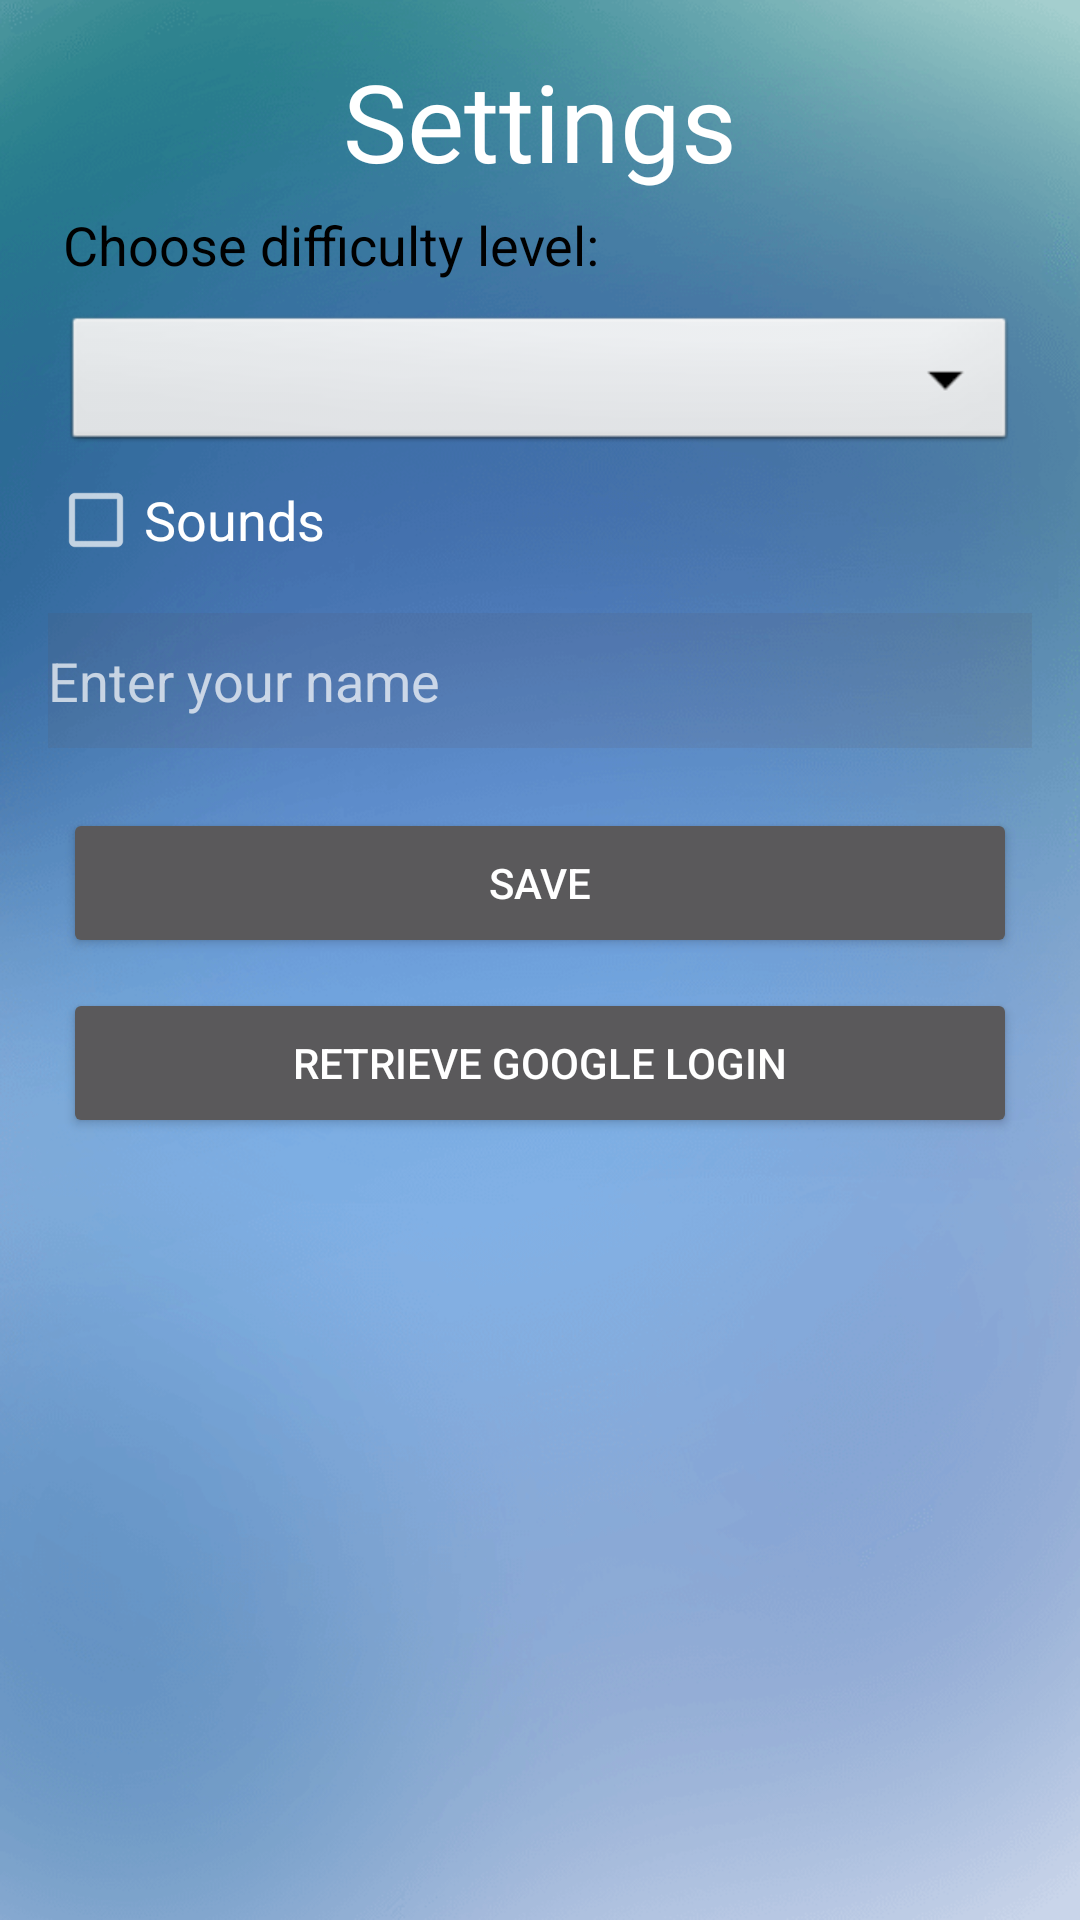

Produce the Android XML layout that renders to this screen, including the resource entries it uses.
<!-- AndroidManifest.xml: application theme Theme.AppCompat.NoActionBar -->
<!-- res/layout/activity_settings.xml -->
<?xml version="1.0" encoding="utf-8"?>
<LinearLayout xmlns:android="http://schemas.android.com/apk/res/android"
    xmlns:app="http://schemas.android.com/apk/res-auto"
    xmlns:tools="http://schemas.android.com/tools"
    android:layout_width="fill_parent"
    android:layout_height="match_parent"
    android:background="@drawable/dasdas"
    android:orientation="vertical"
    android:padding="16dp"
    tools:context=".SettingsActivity">

    <TextView
        android:id="@+id/textView3"
        android:layout_width="match_parent"
        android:layout_height="wrap_content"
        android:fontFamily="@font/arbutus"
        android:gravity="center"
        android:text="Settings"
        android:textColor="#FFFFFF"
        android:textSize="36sp" />

    <TextView
        android:id="@+id/textView"
        android:layout_width="match_parent"
        android:layout_height="wrap_content"
        android:layout_margin="15px"
        android:text="Choose difficulty level:"
        android:textColor="#000000"
        android:textSize="18sp" />

    <Spinner
        android:id="@+id/spinner"
        android:layout_width="match_parent"
        android:layout_height="wrap_content"
        android:layout_margin="15px"
        android:background="@android:drawable/btn_dropdown"
        tools:layout_editor_absoluteX="0dp"
        tools:layout_editor_absoluteY="88dp" />

    <CheckBox
        android:id="@+id/checkBox"
        android:layout_width="match_parent"
        android:layout_height="wrap_content"
        android:text="Sounds"
        android:textSize="18sp" />

    <EditText
        android:id="@+id/editTextUsername"
        style="@style/Widget.AppCompat.EditText"
        android:layout_width="match_parent"
        android:layout_height="45dp"
        android:layout_marginBottom="15dp"
        android:layout_marginTop="15dp"
        android:background="#1A574A49"
        android:ems="10"
        android:hint="Enter your name"
        android:inputType="textPersonName" />

    <Button
        android:id="@+id/buttonSave"
        android:layout_width="match_parent"
        android:layout_height="50dp"
        android:layout_margin="15px"
        android:text="Save" />

    <Button
        android:id="@+id/buttonGoogleLogin"
        android:layout_width="match_parent"
        android:layout_height="50dp"
        android:layout_margin="15px"
        android:text="Retrieve google login" />
</LinearLayout>
<!-- resources referenced by this layout -->
<resources>
  <!-- drawable dasdas: png bitmap (drawable-v24, 121887 bytes) -->
</resources>
